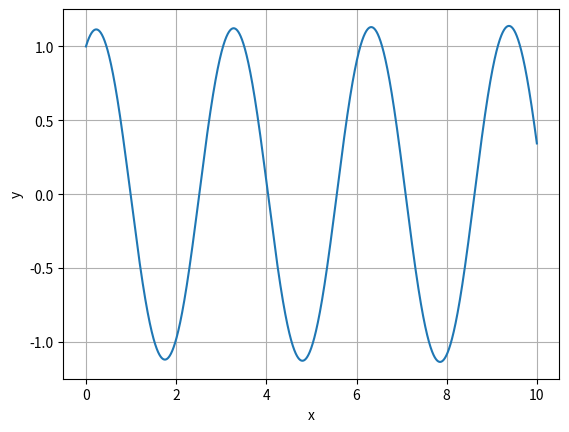

Here is the Python script that generated this plot:
import matplotlib.pyplot as plt
import numpy as np


def euler(x0,v0,h,N):
    tab_x = np.zeros(N)
    tab_v = np.zeros(N)
    tab_t = np.arange(N)*h
    c=g/l
    x=x0
    v=v0
    for i in range (N):
        tab_x[i]=x
        tab_v[i]=v
        (x,v)= (x+v*h,v-c*np.sin(x)*h)
    return (tab_t,tab_x,tab_v)

g=10
l=2
h=1e-3
N=10000
x0=1
v0=1
(t,x,v)=euler(x0,v0,h,N)

plt.figure()
plt.plot(t,x)
plt.xlabel("x")
plt.ylabel("y")
plt.grid()
plt.show()